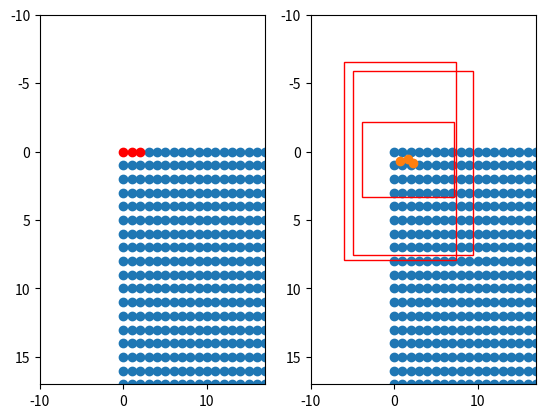

Write Python code to recreate this figure.
import numpy as np 
import matplotlib.pyplot as plt

if __name__ == "__main__":
    height, width, feat_stride = 128,128,1
        
    fig = plt.figure()
    ax = fig.add_subplot(121)
    plt.ylim(-10,17)
    plt.xlim(-10,17)

    shift_x = np.arange(0, width * feat_stride, feat_stride)
    shift_y = np.arange(0, height * feat_stride, feat_stride)
    shift_x, shift_y = np.meshgrid(shift_x, shift_y)
    boxes = np.stack([shift_x,shift_y,shift_x,shift_y],axis=-1).reshape([-1,4]).astype(np.float32)
    plt.scatter(boxes[3:,0],boxes[3:,1])
    plt.scatter(boxes[0:3,0],boxes[0:3,1],c="r")
    ax.invert_yaxis()

    ax = fig.add_subplot(122)
    plt.ylim(-10,17)
    plt.xlim(-10,17)

    shift_x = np.arange(0, width * feat_stride, feat_stride)
    shift_y = np.arange(0, height * feat_stride, feat_stride)
    shift_x, shift_y = np.meshgrid(shift_x, shift_y)
    boxes = np.stack([shift_x,shift_y,shift_x,shift_y],axis=-1).reshape([-1,4]).astype(np.float32)
    plt.scatter(shift_x,shift_y)

    heatmap = np.random.uniform(0,1,[128,128,80]).reshape([-1,80])
    reg = np.random.uniform(0,1,[128,128,2]).reshape([-1,2])
    wh = np.random.uniform(5,20,[128,128,2]).reshape([-1,2])

    boxes[:,:2] = boxes[:,:2] + reg
    boxes[:,2:] = boxes[:,2:] + reg
    plt.scatter(boxes[0:3,0],boxes[0:3,1])
    boxes[:,:2] = boxes[:,:2] - wh/2
    boxes[:,2:] = boxes[:,2:] + wh/2
    for i in [0,1,2]:
        rect = plt.Rectangle([boxes[i, 0],boxes[i, 1]], wh[i,0], wh[i,1], color="r",fill=False)
        ax.add_patch(rect)
    
    ax.invert_yaxis()

    plt.show()